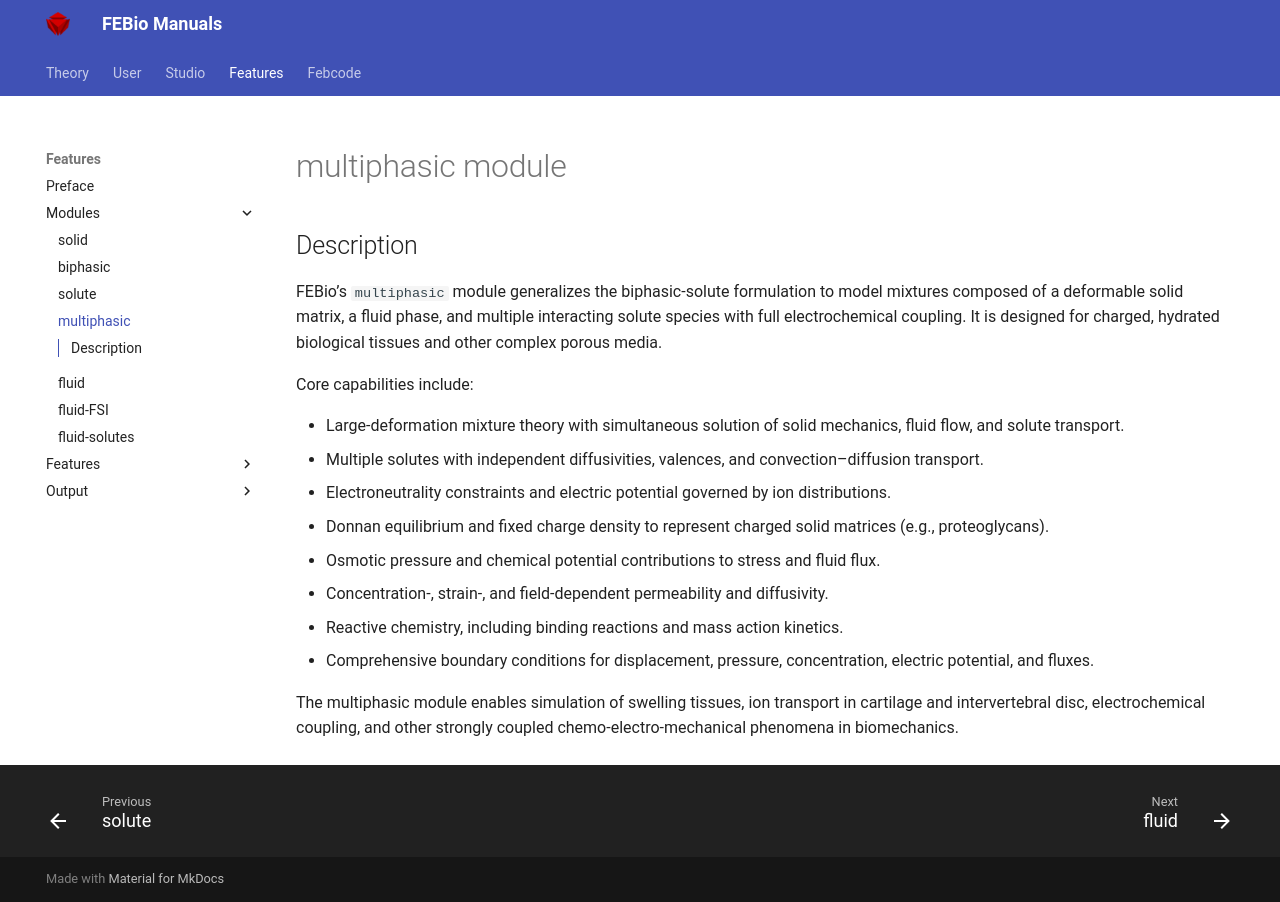

repository: febiosoftware/febio-docs · page: features/modules/module_multiphasic/index.html · generator: mkdocs

# multiphasic module

## Description

FEBio’s `multiphasic` module generalizes the biphasic-solute formulation to model mixtures composed of a deformable solid matrix, a fluid phase, and multiple interacting solute species with full electrochemical coupling. It is designed for charged, hydrated biological tissues and other complex porous media.

Core capabilities include:

* Large-deformation mixture theory with simultaneous solution of solid mechanics, fluid flow, and solute transport.
* Multiple solutes with independent diffusivities, valences, and convection–diffusion transport.
* Electroneutrality constraints and electric potential governed by ion distributions.
* Donnan equilibrium and fixed charge density to represent charged solid matrices (e.g., proteoglycans).
* Osmotic pressure and chemical potential contributions to stress and fluid flux.
* Concentration-, strain-, and field-dependent permeability and diffusivity.
* Reactive chemistry, including binding reactions and mass action kinetics.
* Comprehensive boundary conditions for displacement, pressure, concentration, electric potential, and fluxes.

The multiphasic module enables simulation of swelling tissues, ion transport in cartilage and intervertebral disc, electrochemical coupling, and other strongly coupled chemo-electro-mechanical phenomena in biomechanics.
